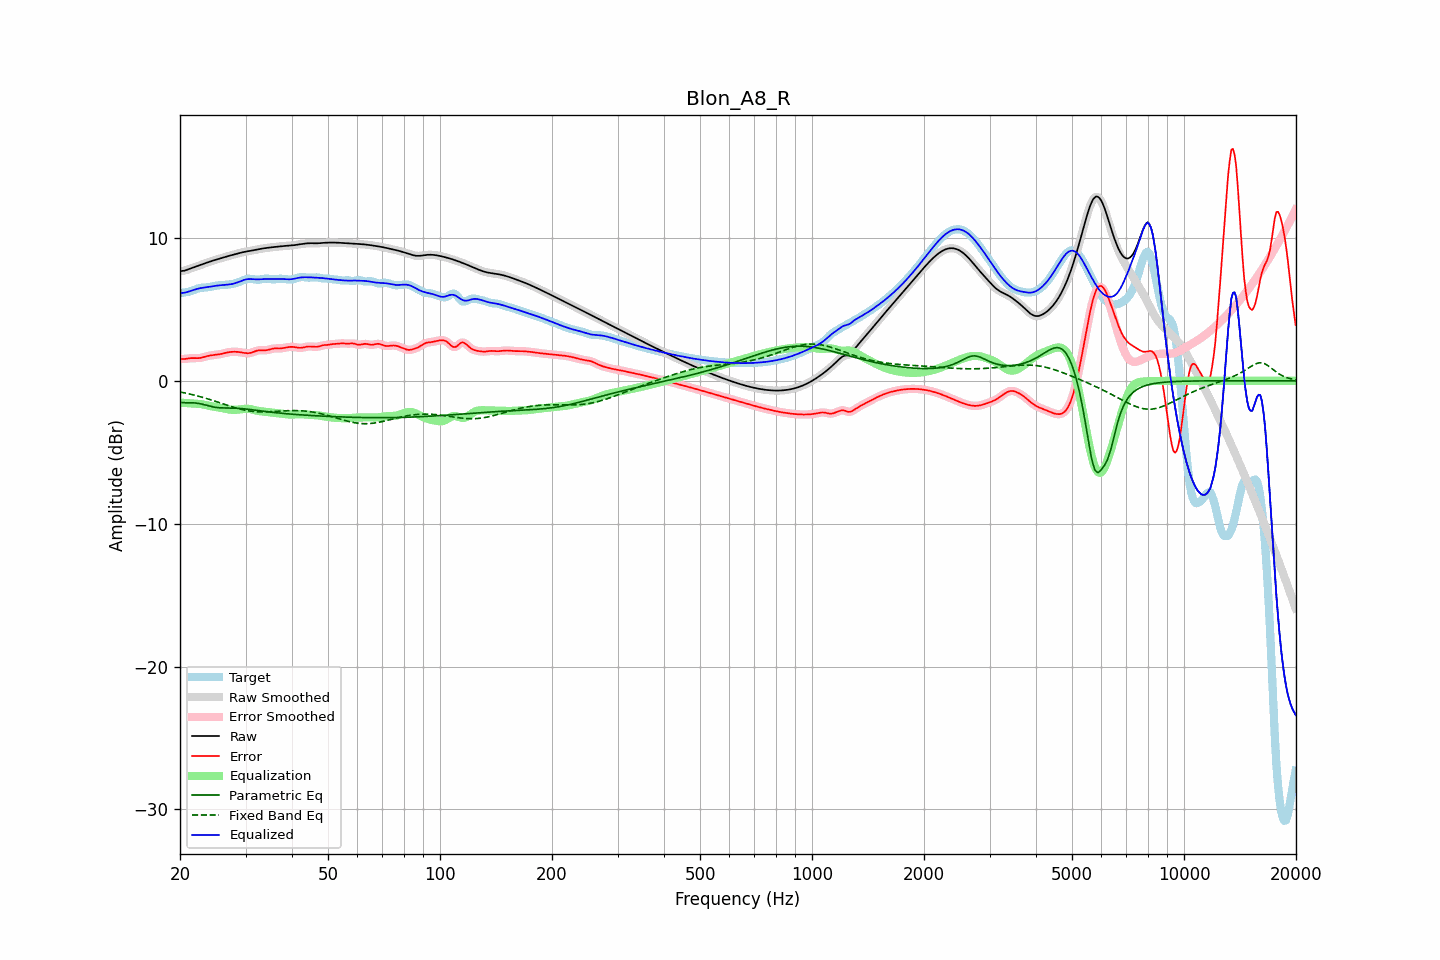

The data file committed next to this chart (first rows):
frequency, raw, error, smoothed, error_smoothed, equalization, parametric_eq, fixed_band_eq, equalized_raw, equalized_smoothed, target
20.00, 7.67, 1.54, 7.67, 1.54, -1.53, -1.49, -0.78, 6.14, 6.15, 6.13
20.20, 7.69, 1.53, 7.68, 1.53, -1.53, -1.51, -0.80, 6.15, 6.15, 6.15
20.40, 7.70, 1.53, 7.70, 1.53, -1.54, -1.53, -0.82, 6.16, 6.16, 6.17
20.61, 7.72, 1.53, 7.72, 1.53, -1.55, -1.53, -0.85, 6.17, 6.18, 6.19
20.81, 7.76, 1.55, 7.76, 1.55, -1.56, -1.54, -0.87, 6.20, 6.20, 6.21
21.02, 7.80, 1.57, 7.80, 1.57, -1.56, -1.53, -0.89, 6.24, 6.24, 6.23
21.23, 7.84, 1.59, 7.84, 1.58, -1.57, -1.53, -0.92, 6.27, 6.27, 6.26
21.44, 7.88, 1.59, 7.88, 1.59, -1.58, -1.53, -0.95, 6.31, 6.31, 6.29
21.66, 7.93, 1.59, 7.93, 1.59, -1.58, -1.54, -0.97, 6.34, 6.34, 6.33
21.87, 7.97, 1.59, 7.97, 1.59, -1.59, -1.55, -1.00, 6.38, 6.38, 6.38
22.09, 8.01, 1.59, 8.01, 1.59, -1.59, -1.56, -1.03, 6.41, 6.41, 6.42
22.31, 8.05, 1.59, 8.05, 1.59, -1.60, -1.57, -1.06, 6.45, 6.45, 6.46
22.54, 8.08, 1.60, 8.08, 1.60, -1.61, -1.59, -1.09, 6.47, 6.47, 6.49
22.76, 8.12, 1.61, 8.12, 1.61, -1.63, -1.61, -1.12, 6.50, 6.50, 6.51
22.99, 8.16, 1.64, 8.16, 1.64, -1.65, -1.64, -1.15, 6.52, 6.52, 6.52
23.22, 8.20, 1.67, 8.20, 1.67, -1.67, -1.67, -1.19, 6.53, 6.53, 6.53
23.45, 8.24, 1.70, 8.24, 1.70, -1.70, -1.70, -1.22, 6.55, 6.55, 6.54
23.69, 8.28, 1.73, 8.28, 1.73, -1.72, -1.73, -1.25, 6.56, 6.56, 6.55
23.92, 8.32, 1.76, 8.32, 1.76, -1.75, -1.76, -1.29, 6.58, 6.58, 6.57
24.16, 8.36, 1.78, 8.36, 1.78, -1.77, -1.78, -1.32, 6.59, 6.59, 6.59
24.40, 8.40, 1.79, 8.40, 1.79, -1.79, -1.81, -1.36, 6.61, 6.61, 6.61
24.65, 8.44, 1.80, 8.44, 1.80, -1.80, -1.83, -1.40, 6.63, 6.63, 6.63
24.89, 8.47, 1.81, 8.47, 1.81, -1.82, -1.86, -1.43, 6.65, 6.65, 6.66
25.14, 8.50, 1.83, 8.50, 1.83, -1.84, -1.87, -1.47, 6.67, 6.67, 6.67
25.39, 8.53, 1.85, 8.54, 1.85, -1.86, -1.88, -1.51, 6.68, 6.68, 6.69
25.65, 8.57, 1.87, 8.57, 1.87, -1.88, -1.89, -1.55, 6.69, 6.69, 6.70
25.91, 8.60, 1.90, 8.60, 1.90, -1.90, -1.89, -1.58, 6.70, 6.70, 6.70
26.16, 8.63, 1.92, 8.64, 1.92, -1.92, -1.90, -1.62, 6.71, 6.71, 6.71
26.43, 8.67, 1.95, 8.67, 1.95, -1.95, -1.90, -1.66, 6.72, 6.72, 6.72
26.69, 8.70, 1.98, 8.70, 1.98, -1.97, -1.90, -1.70, 6.73, 6.73, 6.73
26.96, 8.73, 2.00, 8.73, 2.00, -1.99, -1.90, -1.73, 6.74, 6.74, 6.74
27.23, 8.77, 2.01, 8.77, 2.01, -2.01, -1.90, -1.77, 6.75, 6.75, 6.75
27.50, 8.80, 2.03, 8.80, 2.03, -2.02, -1.90, -1.81, 6.77, 6.77, 6.77
27.77, 8.83, 2.03, 8.83, 2.03, -2.03, -1.90, -1.84, 6.80, 6.80, 6.79
28.05, 8.86, 2.04, 8.86, 2.04, -2.03, -1.91, -1.88, 6.82, 6.82, 6.82
28.33, 8.89, 2.03, 8.89, 2.03, -2.03, -1.92, -1.91, 6.86, 6.86, 6.85
28.62, 8.92, 2.02, 8.92, 2.02, -2.02, -1.92, -1.94, 6.90, 6.90, 6.89
28.90, 8.95, 2.01, 8.95, 2.01, -2.00, -1.93, -1.97, 6.94, 6.94, 6.94
29.19, 8.98, 1.99, 8.98, 1.99, -1.99, -1.94, -2.00, 6.99, 6.99, 6.98
29.48, 9.00, 1.97, 9.00, 1.97, -1.97, -1.95, -2.02, 7.03, 7.03, 7.03
29.78, 9.03, 1.95, 9.03, 1.95, -1.96, -1.96, -2.05, 7.07, 7.07, 7.07
30.08, 9.05, 1.94, 9.05, 1.94, -1.95, -1.97, -2.07, 7.10, 7.10, 7.11
30.38, 9.07, 1.93, 9.07, 1.93, -1.95, -1.99, -2.09, 7.12, 7.12, 7.14
30.68, 9.09, 1.94, 9.09, 1.94, -1.96, -2.00, -2.11, 7.13, 7.13, 7.15
30.99, 9.11, 1.96, 9.11, 1.96, -1.98, -2.01, -2.12, 7.13, 7.13, 7.14
31.30, 9.13, 2.00, 9.13, 2.00, -2.01, -2.03, -2.14, 7.12, 7.12, 7.13
31.61, 9.15, 2.04, 9.15, 2.04, -2.04, -2.04, -2.15, 7.11, 7.11, 7.11
31.93, 9.17, 2.08, 9.17, 2.08, -2.06, -2.05, -2.16, 7.11, 7.11, 7.09
32.24, 9.19, 2.11, 9.19, 2.11, -2.09, -2.07, -2.17, 7.10, 7.10, 7.08
32.57, 9.22, 2.14, 9.22, 2.13, -2.11, -2.08, -2.17, 7.11, 7.11, 7.08
32.89, 9.24, 2.14, 9.24, 2.14, -2.13, -2.10, -2.18, 7.11, 7.11, 7.09
33.22, 9.26, 2.14, 9.26, 2.14, -2.14, -2.11, -2.18, 7.12, 7.12, 7.12
33.55, 9.28, 2.14, 9.28, 2.14, -2.15, -2.13, -2.18, 7.13, 7.13, 7.14
33.89, 9.29, 2.14, 9.29, 2.14, -2.16, -2.14, -2.17, 7.13, 7.13, 7.16
34.23, 9.31, 2.15, 9.31, 2.15, -2.17, -2.16, -2.17, 7.13, 7.13, 7.16
34.57, 9.32, 2.17, 9.32, 2.17, -2.19, -2.17, -2.17, 7.13, 7.13, 7.15
34.92, 9.34, 2.21, 9.34, 2.20, -2.20, -2.18, -2.16, 7.13, 7.13, 7.13
35.27, 9.35, 2.24, 9.35, 2.23, -2.22, -2.20, -2.16, 7.13, 7.13, 7.11
35.62, 9.36, 2.26, 9.36, 2.26, -2.24, -2.21, -2.15, 7.13, 7.13, 7.10
35.97, 9.37, 2.27, 9.37, 2.27, -2.25, -2.22, -2.14, 7.12, 7.12, 7.10
... 635 more rows
